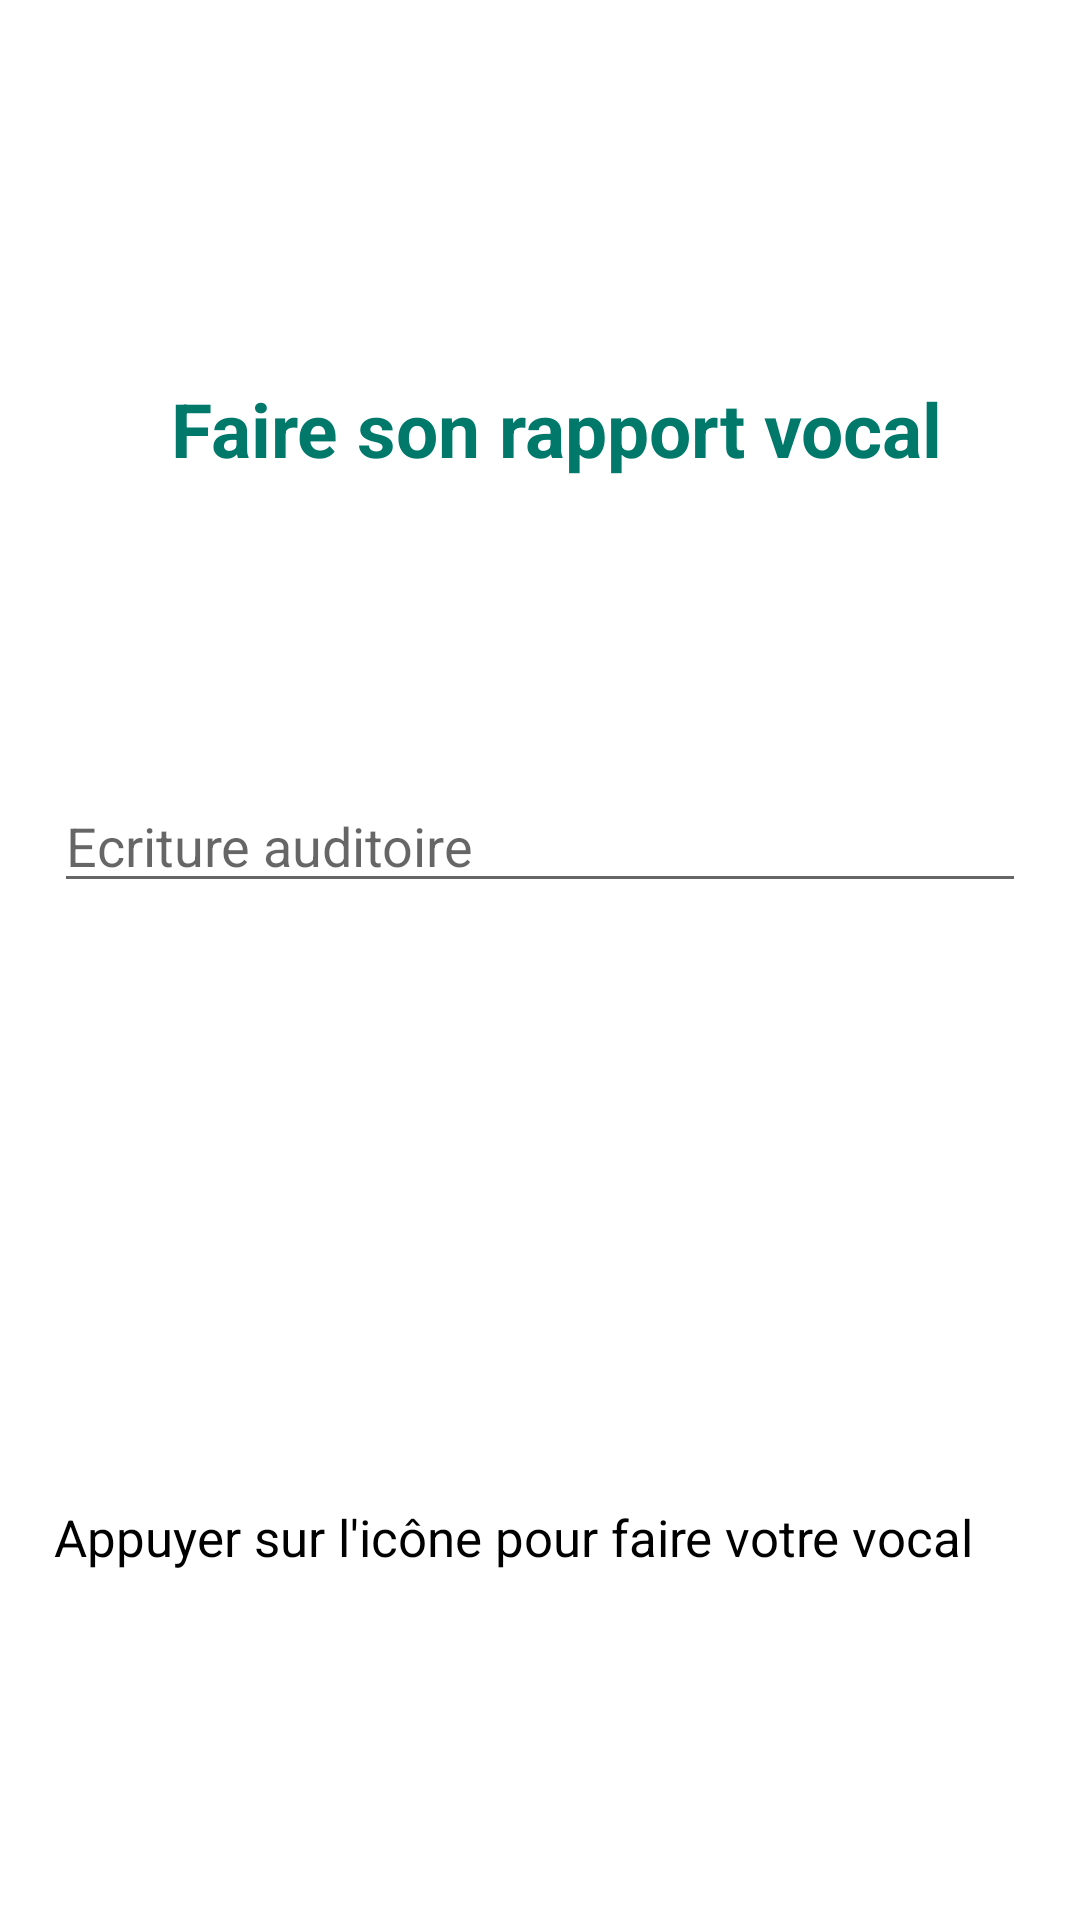

Here is an Android app screen rendered from its layout file. Give the layout XML and the strings, colors and styles it references.
<!-- AndroidManifest.xml: application theme Theme.Grafco3 -->
<!-- res/layout/fragment_vocal_rapport.xml -->
<?xml version="1.0" encoding="utf-8"?>
<LinearLayout xmlns:android="http://schemas.android.com/apk/res/android"
    xmlns:app="http://schemas.android.com/apk/res-auto"
    xmlns:tools="http://schemas.android.com/tools"
    android:layout_width="match_parent"
    android:layout_height="match_parent"
    tools:context=".vocal_rapport"
    android:gravity="center"
    android:padding="18dp"
    android:orientation="vertical">

    
    <TextView
        android:layout_width="match_parent"
        android:layout_height="wrap_content"
        android:text="Faire son rapport vocal"
        android:textSize="25sp"
        android:textStyle="bold"
        android:textColor="#00796B"
        android:layout_marginStart="26dp"
        android:layout_marginTop="10dp"/>
    <com.google.android.material.textfield.TextInputEditText
        android:id="@+id/message_vocal"
        android:layout_width="match_parent"
        android:layout_height="wrap_content"
        android:hint="@string/ecriture_auditoire"
        android:layout_marginTop="100dp"
        />
    


    <ImageView
        android:id="@+id/micro"
        android:layout_width="70dp"
        android:layout_height="70dp"
        android:src="@drawable/audios"
        android:layout_centerHorizontal="true"
        android:layout_marginTop="30dp"/>

    <com.google.android.material.textview.MaterialTextView
        android:layout_width="match_parent"
        android:layout_height="wrap_content"
        android:text="Appuyer sur l'icône pour faire votre vocal"
        android:layout_marginTop="100dp"
        android:textSize="17sp"
        android:textColor="@color/black" />

</LinearLayout>
<!-- resources referenced by this layout -->
<resources>
  <color name="black">#FF000000</color>
  <string name="ecriture_auditoire">Ecriture auditoire</string>
  <style name="Theme.Grafco3" parent="Theme.MaterialComponents.Light.NoActionBar">
          
          <item name="colorPrimary">#F57C00</item>
          <item name="colorPrimaryVariant">@color/purple_700</item>
          <item name="colorOnPrimary">@color/white</item>
          
          <item name="colorSecondary">@color/teal_200</item>
          <item name="colorSecondaryVariant">@color/teal_700</item>
          <item name="colorOnSecondary">@color/black</item>
  
          
          <item name="android:statusBarColor" tools:targetApi="l">?attr/colorPrimaryVariant</item>
          
      </style>
  <color name="purple_700">#F57C00</color>
  <color name="white">#FFFFFFFF</color>
  <color name="teal_200">#FF03DAC5</color>
  <color name="teal_700">#FF018786</color>
</resources>
